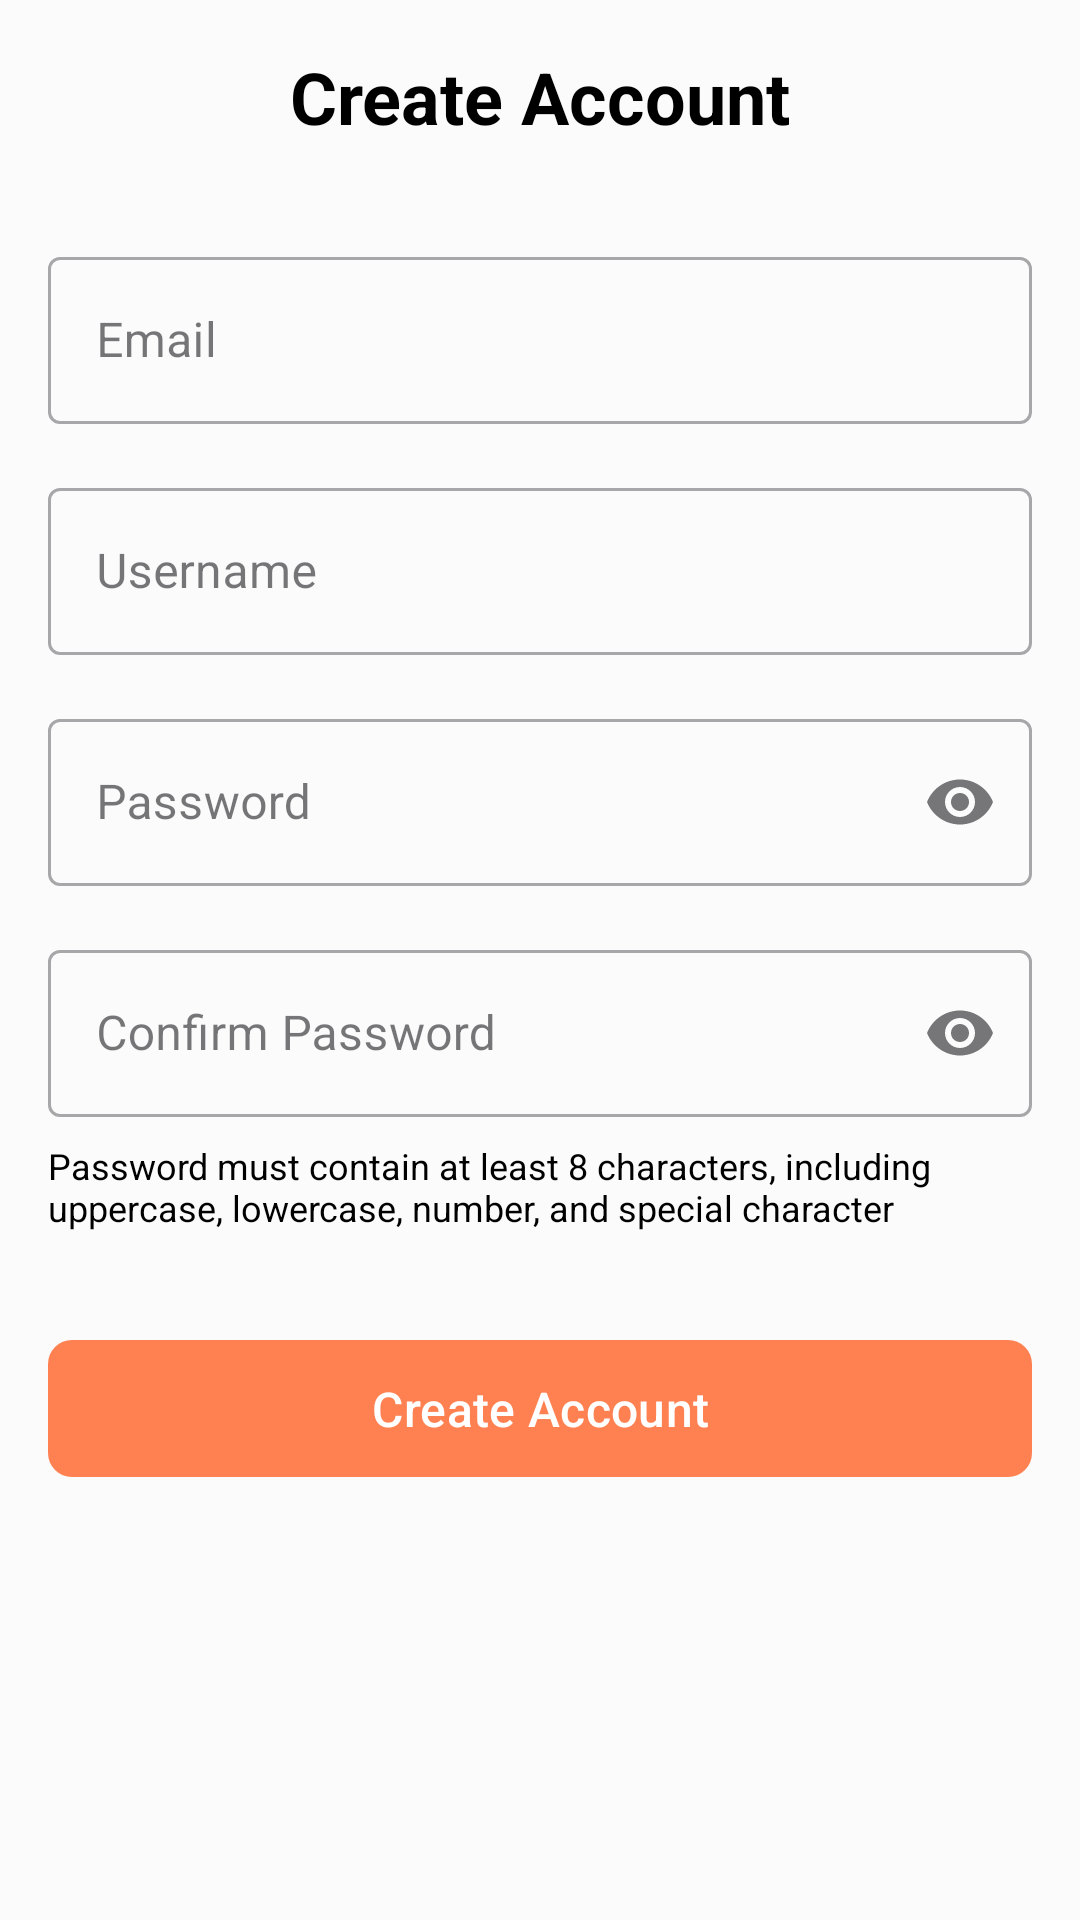

This screen was rendered from an Android layout file. Write that file and the resources it references.
<!-- AndroidManifest.xml: application theme Theme.Practice -->
<!-- res/layout/usercred.xml -->
<?xml version="1.0" encoding="utf-8"?>
<ScrollView xmlns:android="http://schemas.android.com/apk/res/android"
    xmlns:app="http://schemas.android.com/apk/res-auto"
    android:id="@+id/root_view"
    android:layout_width="match_parent"
    android:layout_height="match_parent"
    android:background="@color/lavender">

    <androidx.constraintlayout.widget.ConstraintLayout
        android:layout_width="match_parent"
        android:layout_height="wrap_content"
        android:padding="16dp">

        
        <ImageView
            android:id="@+id/backButton"
            android:layout_width="wrap_content"
            android:layout_height="wrap_content"
            android:padding="8dp"
            app:layout_constraintStart_toStartOf="parent"
            app:layout_constraintTop_toTopOf="parent"
            app:srcCompat="@drawable/baseline_arrow_back_ios_24" />

        <TextView
            android:id="@+id/titleText"
            android:layout_width="wrap_content"
            android:layout_height="wrap_content"
            android:text="Create Account"
            android:textColor="@color/black"
            android:textSize="24sp"
            android:textStyle="bold"
            app:layout_constraintEnd_toEndOf="parent"
            app:layout_constraintStart_toStartOf="parent"
            app:layout_constraintTop_toTopOf="parent" />

        
        <com.google.android.material.textfield.TextInputLayout
            android:id="@+id/emailInputLayout"
            style="@style/Widget.MaterialComponents.TextInputLayout.OutlinedBox"
            android:layout_width="0dp"
            android:layout_height="wrap_content"
            android:layout_marginTop="32dp"
            android:hint="Email"
            app:endIconMode="clear_text"
            app:layout_constraintEnd_toEndOf="parent"
            app:layout_constraintStart_toStartOf="parent"
            app:layout_constraintTop_toBottomOf="@id/titleText">

            <com.google.android.material.textfield.TextInputEditText
                android:id="@+id/emailInput"
                android:layout_width="match_parent"
                android:layout_height="wrap_content"
                android:inputType="textEmailAddress" />
        </com.google.android.material.textfield.TextInputLayout>

        
        <com.google.android.material.textfield.TextInputLayout
            android:id="@+id/usernameInputLayout"
            style="@style/Widget.MaterialComponents.TextInputLayout.OutlinedBox"
            android:layout_width="0dp"
            android:layout_height="wrap_content"
            android:layout_marginTop="16dp"
            android:hint="Username"
            app:endIconMode="clear_text"
            app:layout_constraintEnd_toEndOf="parent"
            app:layout_constraintStart_toStartOf="parent"
            app:layout_constraintTop_toBottomOf="@id/emailInputLayout">

            <com.google.android.material.textfield.TextInputEditText
                android:id="@+id/usernameInput"
                android:layout_width="match_parent"
                android:layout_height="wrap_content"
                android:inputType="text" />
        </com.google.android.material.textfield.TextInputLayout>

        
        <com.google.android.material.textfield.TextInputLayout
            android:id="@+id/passwordInputLayout"
            style="@style/Widget.MaterialComponents.TextInputLayout.OutlinedBox"
            android:layout_width="0dp"
            android:layout_height="wrap_content"
            android:layout_marginTop="16dp"
            android:hint="Password"
            app:endIconMode="password_toggle"
            app:layout_constraintEnd_toEndOf="parent"
            app:layout_constraintStart_toStartOf="parent"
            app:layout_constraintTop_toBottomOf="@id/usernameInputLayout">

            <com.google.android.material.textfield.TextInputEditText
                android:id="@+id/passwordInput"
                android:layout_width="match_parent"
                android:layout_height="wrap_content"
                android:inputType="textPassword" />
        </com.google.android.material.textfield.TextInputLayout>

        
        <com.google.android.material.textfield.TextInputLayout
            android:id="@+id/confirmPasswordInputLayout"
            style="@style/Widget.MaterialComponents.TextInputLayout.OutlinedBox"
            android:layout_width="0dp"
            android:layout_height="wrap_content"
            android:layout_marginTop="16dp"
            android:hint="Confirm Password"
            app:endIconMode="password_toggle"
            app:layout_constraintEnd_toEndOf="parent"
            app:layout_constraintStart_toStartOf="parent"
            app:layout_constraintTop_toBottomOf="@id/passwordInputLayout">

            <com.google.android.material.textfield.TextInputEditText
                android:id="@+id/confirmPasswordInput"
                android:layout_width="match_parent"
                android:layout_height="wrap_content"
                android:inputType="textPassword" />
        </com.google.android.material.textfield.TextInputLayout>

        
        <TextView
            android:id="@+id/passwordRequirementsText"
            android:layout_width="0dp"
            android:layout_height="wrap_content"
            android:layout_marginTop="8dp"
            android:text="Password must contain at least 8 characters, including uppercase, lowercase, number, and special character"
            android:textColor="@color/black"
            android:textSize="12sp"
            app:layout_constraintEnd_toEndOf="parent"
            app:layout_constraintStart_toStartOf="parent"
            app:layout_constraintTop_toBottomOf="@id/confirmPasswordInputLayout" />

        
        <com.google.android.material.button.MaterialButton
            android:id="@+id/createAccountButton"
            android:layout_width="0dp"
            android:layout_height="wrap_content"
            android:layout_marginTop="32dp"
            android:padding="12dp"
            android:text="Create Account"
            android:textSize="16sp"
            app:backgroundTint="@color/orange"
            app:cornerRadius="8dp"
            app:layout_constraintEnd_toEndOf="parent"
            app:layout_constraintStart_toStartOf="parent"
            app:layout_constraintTop_toBottomOf="@id/passwordRequirementsText" />

    </androidx.constraintlayout.widget.ConstraintLayout>
</ScrollView>
<!-- resources referenced by this layout -->
<resources>
  <color name="black">#FF000000</color>
  <color name="lavender">#FBFBFB</color>
  <color name="orange">#FF8152</color>
  <style name="Theme.Practice" parent="Base.Theme.Practice" />
  <style name="Base.Theme.Practice" parent="Theme.Material3.DayNight.NoActionBar">
          
          <item name="colorPrimary">@color/lavender</item>
          <item name="colorPrimaryVariant">@color/lavender</item>
          <item name="colorOnPrimary">@color/white</item>
          
          <item name="colorSecondary">@color/teal_200</item>
          <item name="colorSecondaryVariant">@color/teal_700</item>
          <item name="colorOnSecondary">@color/black</item>
          
          <item name="android:statusBarColor">?attr/colorPrimaryVariant</item>
          
      </style>
  <color name="white">#FFFFFFFF</color>
  <color name="teal_200">#FD825D</color>
  <color name="teal_700">#AF3C16</color>
</resources>
